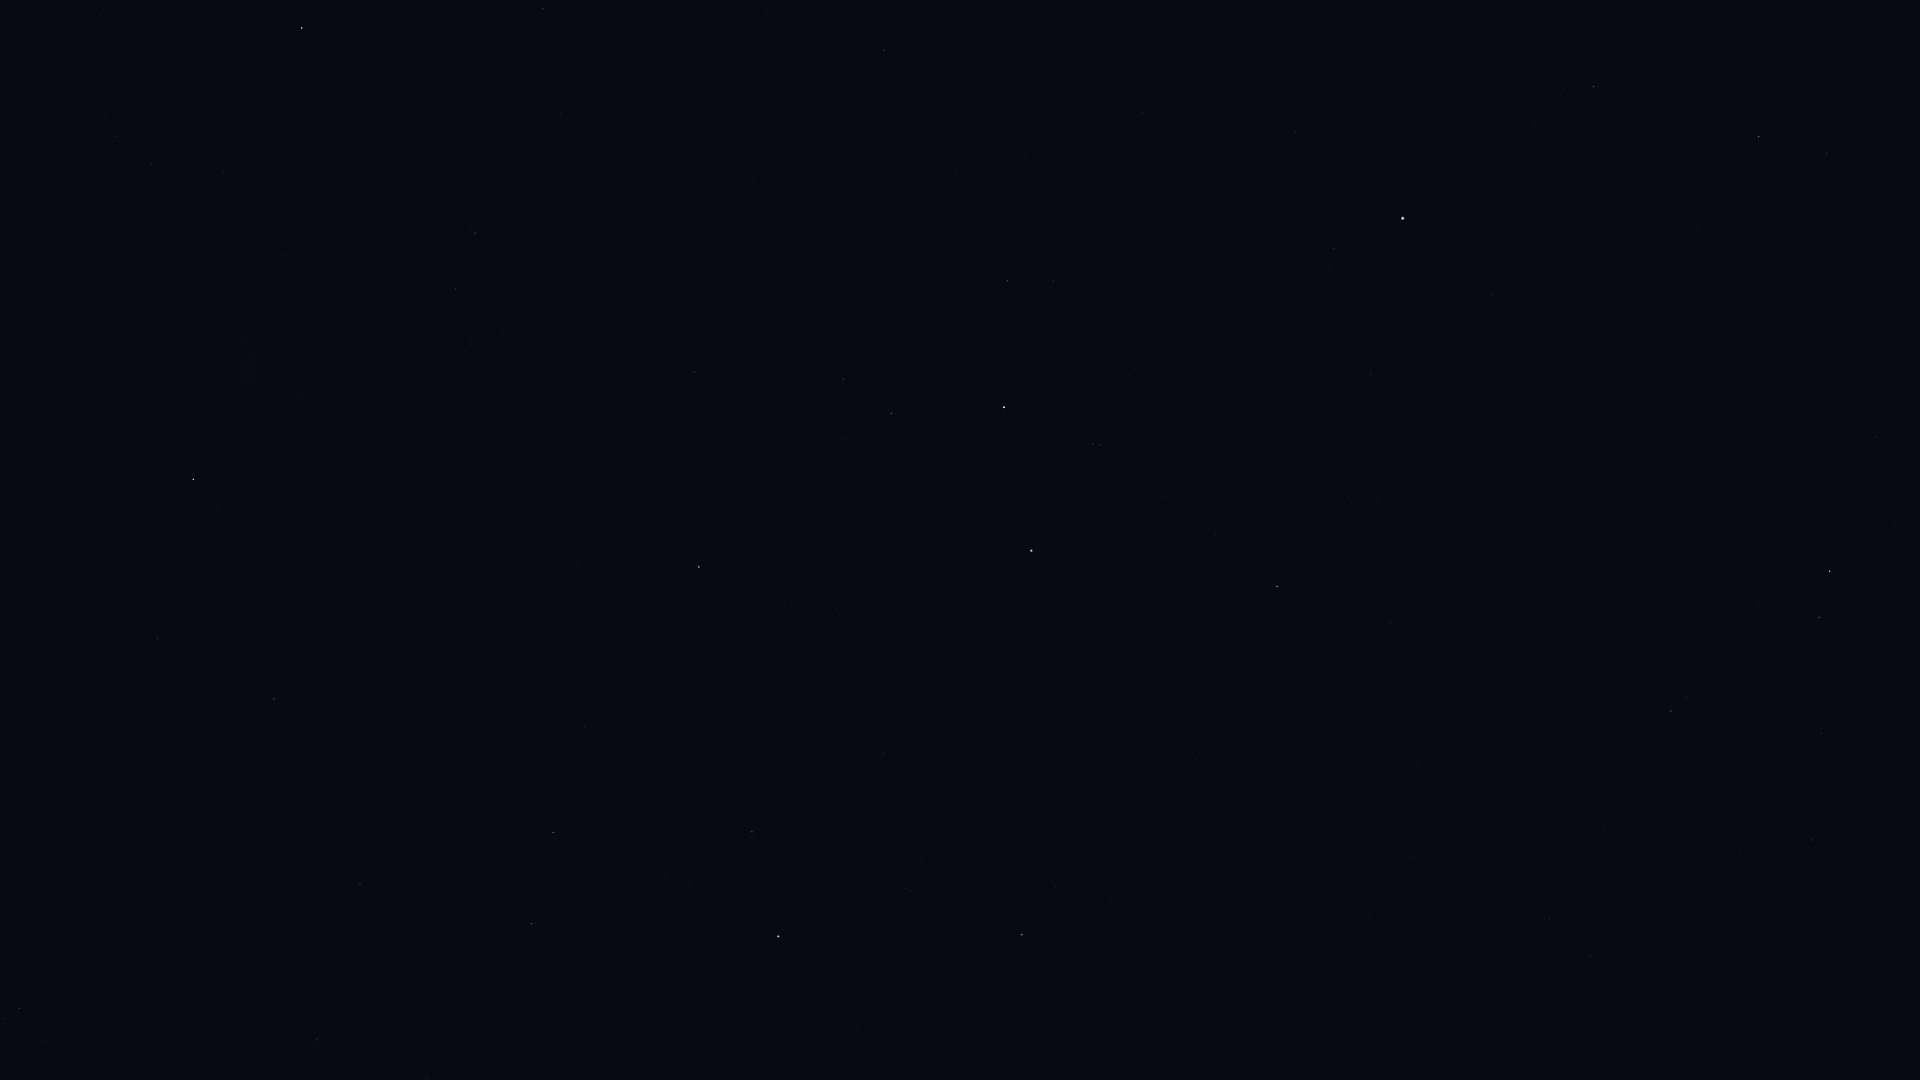

Data behind this chart, as committed beside it:
Star_ID, Name, X, Y
765, HIP 765, 884, 50
1599, HIP 1599, 456, 289
2021, HIP 2021, 193, 479
2484, HIP 2484, 475, 233
5348, Wurren, 543, 9
5529, Emiw, 339, 211
9236, HIP 9236, 302, 28
11001, HIP 11001, 151, 164
12394, HIP 12394, 115, 136
109268, Alnair, 1031, 551
81065, HIP 81065, 19, 1008
81852, HIP 81852, 45, 1040
91792, HIP 91792, 317, 1040
93015, HIP 93015, 427, 1079
98495, HIP 98495, 360, 884
99240, HIP 99240, 531, 924
100751, Peacock, 778, 936
102395, HIP 102395, 553, 833
102485, HIP 102485, 1591, 955
102831, HIP 102831, 1371, 916
102978, HIP 102978, 1550, 918
103227, HIP 103227, 752, 832
103738, HIP 103738, 1414, 857
104139, HIP 104139, 1812, 840
105140, HIP 105140, 1418, 767
105319, HIP 105319, 883, 753
105515, HIP 105515, 1821, 734
105858, HIP 105858, 584, 727
106824, Sāmaya, 1426, 657
106985, Nashira, 1819, 618
107089, HIP 107089, 274, 699
107556, Deneb Algedi, 1830, 571
107608, HIP 107608, 1443, 603
108085, Aldhanab, 1277, 587
108375, Itonda, 1265, 571
108661, HIP 108661, 1498, 524
109111, HIP 109111, 1216, 534
109139, HIP 109139, 1875, 437
109422, HIP 109422, 1387, 488
110130, HIP 110130, 699, 567
110813, Lionrock, 1762, 320
110997, HIP 110997, 1100, 445
111954, HIP 111954, 1492, 294
112122, Tiaki, 1004, 407
112405, HIP 112405, 157, 639
112623, HIP 112623, 891, 414
112716, HIP 112716, 1826, 154
113136, Skat, 1759, 137
113246, HIP 113246, 1334, 249
113368, Fomalhaut, 1403, 218
113638, HIP 113638, 843, 379
114131, HIP 114131, 1053, 281
114341, HIP 114341, 1594, 87
114421, HIP 114421, 1007, 281
114996, HIP 114996, 694, 372
115102, HIP 115102, 1295, 131
116084, Poerava, 676, 330
116231, HIP 116231, 1142, 113
